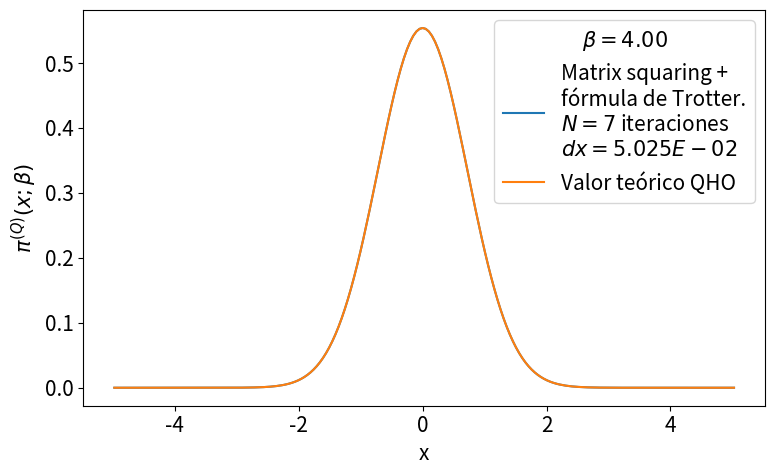

The script that saved this image:
# -*- coding: utf-8 -*-
from __future__ import division
import numpy as np
import matplotlib.pyplot as plt
from time import time
import pandas as pd

def rho_free(x,xp,beta):
    """
    Uso: devuelve elemento de matriz dsnsidad para el caso de una partícula libre en un toro infinito.
    """
    return (2.*np.pi*beta)**(-0.5) * np.exp(-(x-xp)**2 / (2 * beta) )

def harmonic_potential(x):
    """Devuelve valor del potencial harmónico para una posición x dada"""
    return 0.5*x**2

def anharmonic_potential(x):
    """Devuelve valor de potencial anharmónico para una posición x dada"""
    return 0.5*x**2 - x**3 + x**4

def QHO_canonical_ensemble(x,beta):
    """
    Uso:    calcula probabilidad teórica cuántica de encontrar al osciladoe armónico 
            (presente en un baño térmico) en la posición x.
    
    Recibe:
        x: float            -> posición
        beta: float         -> inverso de temperatura en unidades reducidas beta = 1/T.
    
    Devuelve:
        probabilidad teórica cuántica en posición dada para temperatura T dada. 
    """
    return (np.tanh(beta/2.)/np.pi)**0.5 * np.exp(- x**2 * np.tanh(beta/2.))

def rho_trotter(x_max = 5., nx = 101, beta=1, potential=harmonic_potential):
    """
    Uso:    devuelve matriz densidad en aproximación de Trotter para altas temperaturas y un potencial dado

    Recibe:
        grid: list      -> lista de dimensión N
        beta: float     -> inverso de temperatura en unidades reducidas
        potential: func -> potencial de interacción

    Devuelve:
        matrix          -> matriz densidad de dimension NxN
    """
    dx = 2. * x_max / (nx - 1)
    grid_x = np.array([i*dx for i in range(-int((nx-1)/2), int(nx/2 + 1))])
    rho = np.array([ [ rho_free(x , xp, beta) * np.exp(-0.5*beta*(potential(x)+potential(xp))) for x in grid_x] for xp in grid_x])
    return rho, grid_x, dx

def density_matrix_squaring(rho, grid_x, N_iter = 1, beta_ini = 1, print_steps=True):
    """
    Uso:    
    """
    dx = grid_x[1] - grid_x[0]
    beta_fin = beta_ini * 2 **  N_iter
    print('\nbeta_ini = %.3f'%beta_ini,
            '\n----------------------------------------------------------------')
    for i in range(N_iter):
        rho = dx * np.dot(rho,rho)
        if print_steps==True:
            print(u'Iteration %d)  2^%d * beta_ini --> 2^%d * beta_ini'%(i, i, i+1))
    trace_rho = np.trace(rho)*dx
    return rho, trace_rho, beta_fin

def save_pi_x_csv(grid_x, x_weights, file_name, relevant_info, print_data=True):
    # Guardamos datos de pi(x;beta) en archivo .csv usando pandas
    pi_x_data = {'Position x': grid_x,
                'Prob. density': x_weights}
    pi_x_data = pd.DataFrame(data=pi_x_data)
    with open(file_name,mode='w') as rho_csv:
        rho_csv.write(relevant_info+'\n')
    rho_csv.close()
    with open(file_name,mode='a') as rho_csv:
        pi_x_data.to_csv(rho_csv)
    rho_csv.close()
    if print_data==True:
        print(pi_x_data)
    return pi_x_data


def run_pi_x_squaring(x_max=5., nx=200, N_iter=7, beta_fin=4, potential=harmonic_potential,
                         potential_string =  'harmonic_potential', print_steps=True,
                         save_data=True, plot=True, save_plot=True, show_plot=True):
    beta_ini = beta_fin * 2**(-N_iter)
    # Cálculo de rho con aproximación de Trotter
    rho, grid_x, dx = rho_trotter(x_max, nx, beta_ini, potential)
    # Aproximación de rho con matrix squaring iterado N_iter veces.
    rho, trace_rho, beta_fin_2 = density_matrix_squaring(rho, grid_x, N_iter, 
                                                            beta_ini, print_steps)
    print('----------------------------------------------------------------\n',
           u'beta_fin = %.3f   Z(beta_fin) = Tr(rho(beta_fin)) ≈ %.3E \n'%(beta_fin_2,trace_rho))
    # Normalización de rho y cálculo de densidades de probabilidad para valores en grid_x
    rho_normalized = rho/trace_rho
    x_weights = np.diag(rho_normalized)
    if save_data==True:
        # Nombre del archivo csv en el que guardamos valores de pi(x;beta_fin)
        file_name = u'pi_x-%s-x_max_%.3f-nx_%d-N_iter_%d-beta_fin_%.3f.csv'\
                                            %(potential_string,x_max,nx,N_iter,beta_fin)
        # Información relevante para agregar como comentario al archivo csv
        relevant_info = u'# %s   x_max = %.3f   nx = %d   '%(potential_string,x_max,nx) + \
                        u'N_iter = %d   beta_ini = %.3f   '%(N_iter,beta_ini,) + \
                        u'beta_fin = %.3f'%beta_fin
        # Guardamos valores  de pi(x;beta_fin) en archivo csv
        save_pi_x_csv(grid_x, x_weights, file_name, relevant_info, print_data=0)
    # Gráfica y comparación con teoría
    if plot == True:
        plt.figure(figsize=(8,5))
        plt.plot(grid_x, x_weights, label = 'Matrix squaring +\nfórmula de Trotter.\n$N=%d$ iteraciones\n$dx=%.3E$'%(N_iter,dx))
        plt.plot(grid_x, QHO_canonical_ensemble(grid_x,beta_fin), label=u'Valor teórico QHO')
        plt.xlabel(u'x')
        plt.ylabel(u'$\pi^{(Q)}(x;\\beta)$')
        plt.legend(loc='best',title=u'$\\beta=%.2f$'%beta_fin)
        plt.tight_layout()
        if save_plot==True:
            plot_name = u'pi_x-plot-%s-x_max_%.3f-nx_%d-N_iter_%d-beta_fin_%.3f.eps'\
                                            %(potential_string,x_max,nx,N_iter,beta_fin)
            plt.savefig(plot_name)
        if show_plot==True:
            plt.show()
        plt.close()
    return 0

plt.rcParams.update({'font.size':15})
run_pi_x_squaring(x_max=5., nx=200, N_iter=7, beta_fin=4, potential=harmonic_potential,
                         potential_string =  'harmonic_potential', print_steps=True,
                         save_data=True, plot=True, save_plot=True, show_plot=True)
